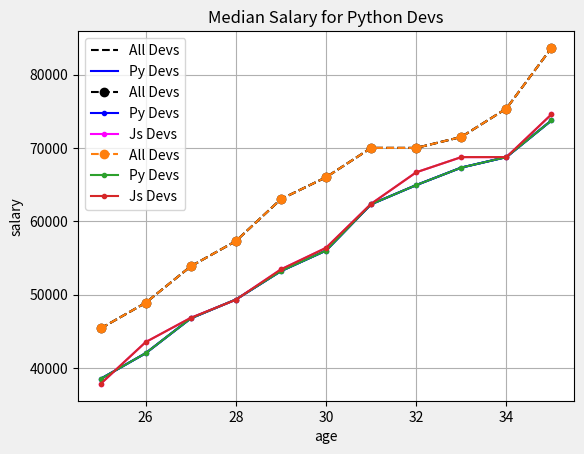

The script that saved this image:
#!/usr/bin/env python
# coding: utf-8

# In[55]:


from matplotlib import pyplot as plt
ages_x = [25, 26, 27, 28, 29, 30, 31, 32, 33, 34, 35]

dev_y = [38496, 42000, 46752, 49320, 53200,56000, 62316, 64928, 67317, 68748, 73752]
plt.plot(ages_x,dev_y)
plt.xlabel("Ages")
plt.ylabel("salary")
plt.title("Median Salary for devs by age")


# In[56]:


#line plot
py_dev_x = [25, 26, 27, 28, 29, 30, 31, 32, 33, 34, 35]
py_dev_y = [45372, 48876, 53850, 57287, 63016,
            65998, 70003, 70000, 71496, 75370, 83640]
plt.plot(ages_x, py_dev_y, 'k--', label="All Devs") # k is for color black and -- for dashed line
plt.plot(ages_x, dev_y, 'b', label="Py Devs") # b is for blue color
plt.xlabel("age")
plt.ylabel("salary")
plt.title("Median Salary for Python Devs")
plt.legend()


# In[57]:


py_dev_x = [25, 26, 27, 28, 29, 30, 31, 32, 33, 34, 35]
dev_y = [38496, 42000, 46752, 49320, 53200,56000, 
         62316, 64928, 67317, 68748, 73752]

py_dev_y = [45372, 48876, 53850, 57287, 63016,
            65998, 70003, 70000, 71496, 75370, 83640]
js_dev_y = [37810, 43515, 46823, 49293, 53437,
            56373, 62375, 66674, 68745, 68746, 74583]
plt.plot(ages_x, py_dev_y, color='k', linestyle='--', marker='o', label="All Devs")
plt.plot(ages_x, dev_y, color='b', marker='.', label="Py Devs")
plt.plot(ages_x, js_dev_y,color='magenta', marker='.',label="Js Devs")
plt.xlabel("age")
plt.ylabel("salary")
plt.title("Median Salary for Python Devs")
plt.legend()
plt.grid()


# In[51]:


#built in style
py_dev_x = [25, 26, 27, 28, 29, 30, 31, 32, 33, 34, 35]
dev_y = [38496, 42000, 46752, 49320, 53200,56000, 
         62316, 64928, 67317, 68748, 73752]

py_dev_y = [45372, 48876, 53850, 57287, 63016,
            65998, 70003, 70000, 71496, 75370, 83640]
js_dev_y = [37810, 43515, 46823, 49293, 53437,
            56373, 62375, 66674, 68745, 68746, 74583]
plt.plot(ages_x, py_dev_y, linestyle='--', marker='o', label="All Devs")
plt.plot(ages_x, dev_y, marker='.', label="Py Devs")
plt.plot(ages_x, js_dev_y, marker='.',label="Js Devs")
plt.xlabel("age")
plt.ylabel("salary")
plt.title("Median Salary for Python Devs")
plt.legend()
plt.style.use('fivethirtyeight')

